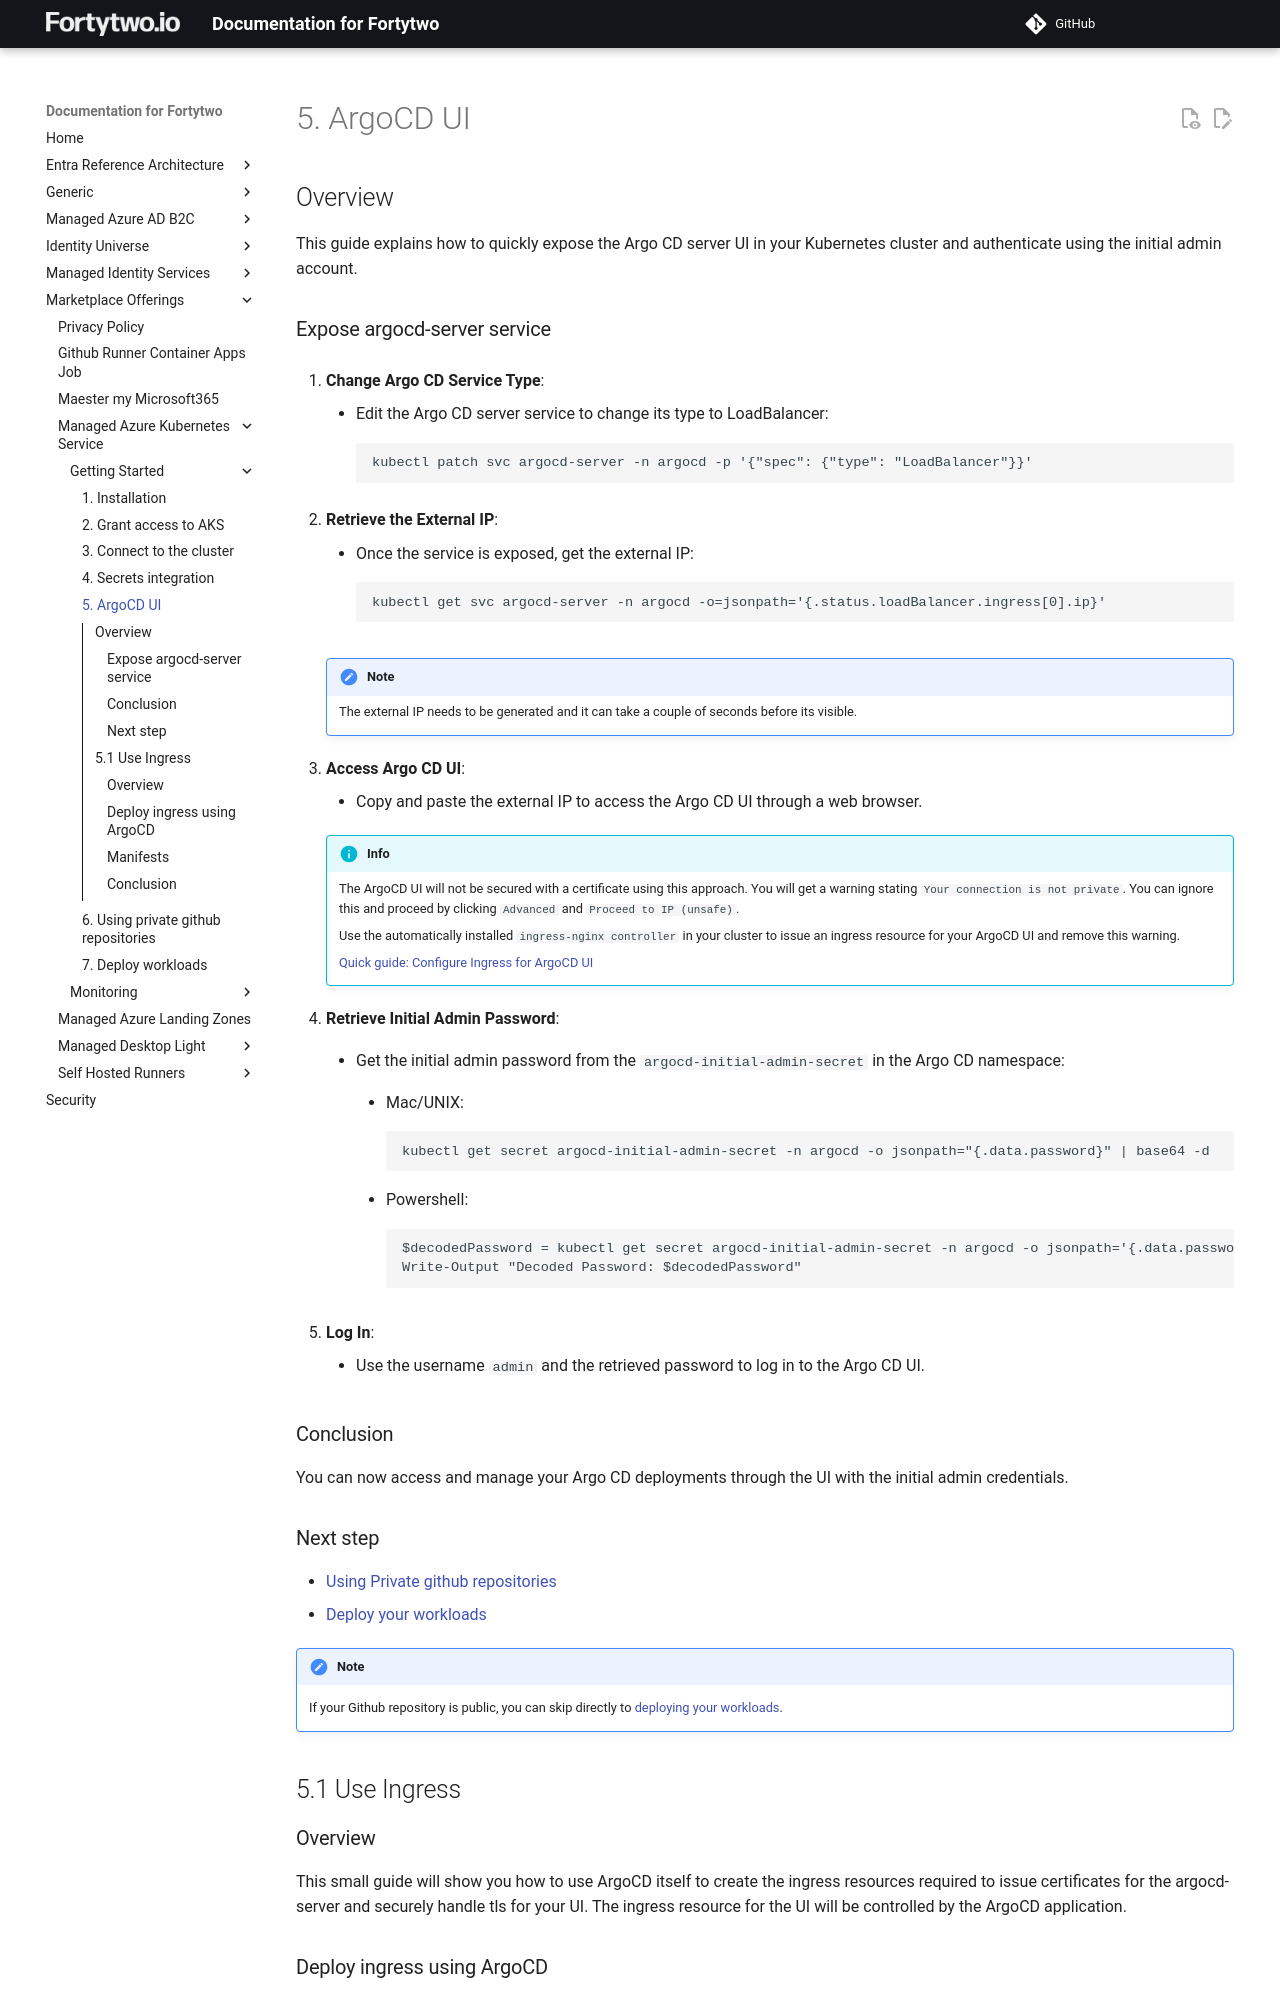

repository: fortytwoservices/public-docs.fortytwo.io · page: marketplace-offerings/managed-azure-kubernetes-service/getting-started/5. ArgoCD UI/index.html · generator: mkdocs

## Overview

This guide explains how to quickly expose the Argo CD server UI in your Kubernetes cluster and authenticate using the initial admin account.

### Expose argocd-server service

1. **Change Argo CD Service Type**:
    - Edit the Argo CD server service to change its type to LoadBalancer:
      ```
      kubectl patch svc argocd-server -n argocd -p '{"spec": {"type": "LoadBalancer"}}'
      ```

2. **Retrieve the External IP**:
    - Once the service is exposed, get the external IP:
      ```
      kubectl get svc argocd-server -n argocd -o=jsonpath='{.status.loadBalancer.ingress[0].ip}'
      ```
    !!! note
        The external IP needs to be generated and it can take a couple of seconds before its visible.

3. **Access Argo CD UI**:
    - Copy and paste the external IP to access the Argo CD UI through a web browser.

    !!! info
        The ArgoCD UI will not be secured with a certificate using this approach. You will get a warning stating `Your connection is not private`. You can ignore this and proceed by clicking `Advanced` and `Proceed to IP (unsafe)`.
        
         Use the automatically installed `ingress-nginx controller` in your cluster to issue an ingress resource for your ArgoCD UI and remove this warning.
         
        [Quick guide: Configure Ingress for ArgoCD UI](./5.%20ArgoCD%20UI.md#51-use-ingress)

4. **Retrieve Initial Admin Password**:
    - Get the initial admin password from the `argocd-initial-admin-secret` in the Argo CD namespace:

        - Mac/UNIX:
          ```
          kubectl get secret argocd-initial-admin-secret -n argocd -o jsonpath="{.data.password}" | base64 -d
          ```
        
        - Powershell:
        ```
        $decodedPassword = kubectl get secret argocd-initial-admin-secret -n argocd -o jsonpath='{.data.password}' | ForEach-Object { [System.Text.Encoding]::UTF8.GetString([System.Convert]::FromBase64String($_)) }
        Write-Output "Decoded Password: $decodedPassword"
        ```
  
5. **Log In**:
    - Use the username `admin` and the retrieved password to log in to the Argo CD UI.

### Conclusion

You can now access and manage your Argo CD deployments through the UI with the initial admin credentials.

### Next step

- [Using Private github repositories](./6.%20Using%20private%20github%20repositories.md)
- [Deploy your workloads](7.%20Deploy%20workloads.md)

!!! note
    If your Github repository is public, you can skip directly to [deploying your workloads](7.%20Deploy%20workloads.md).


## 5.1 Use Ingress
